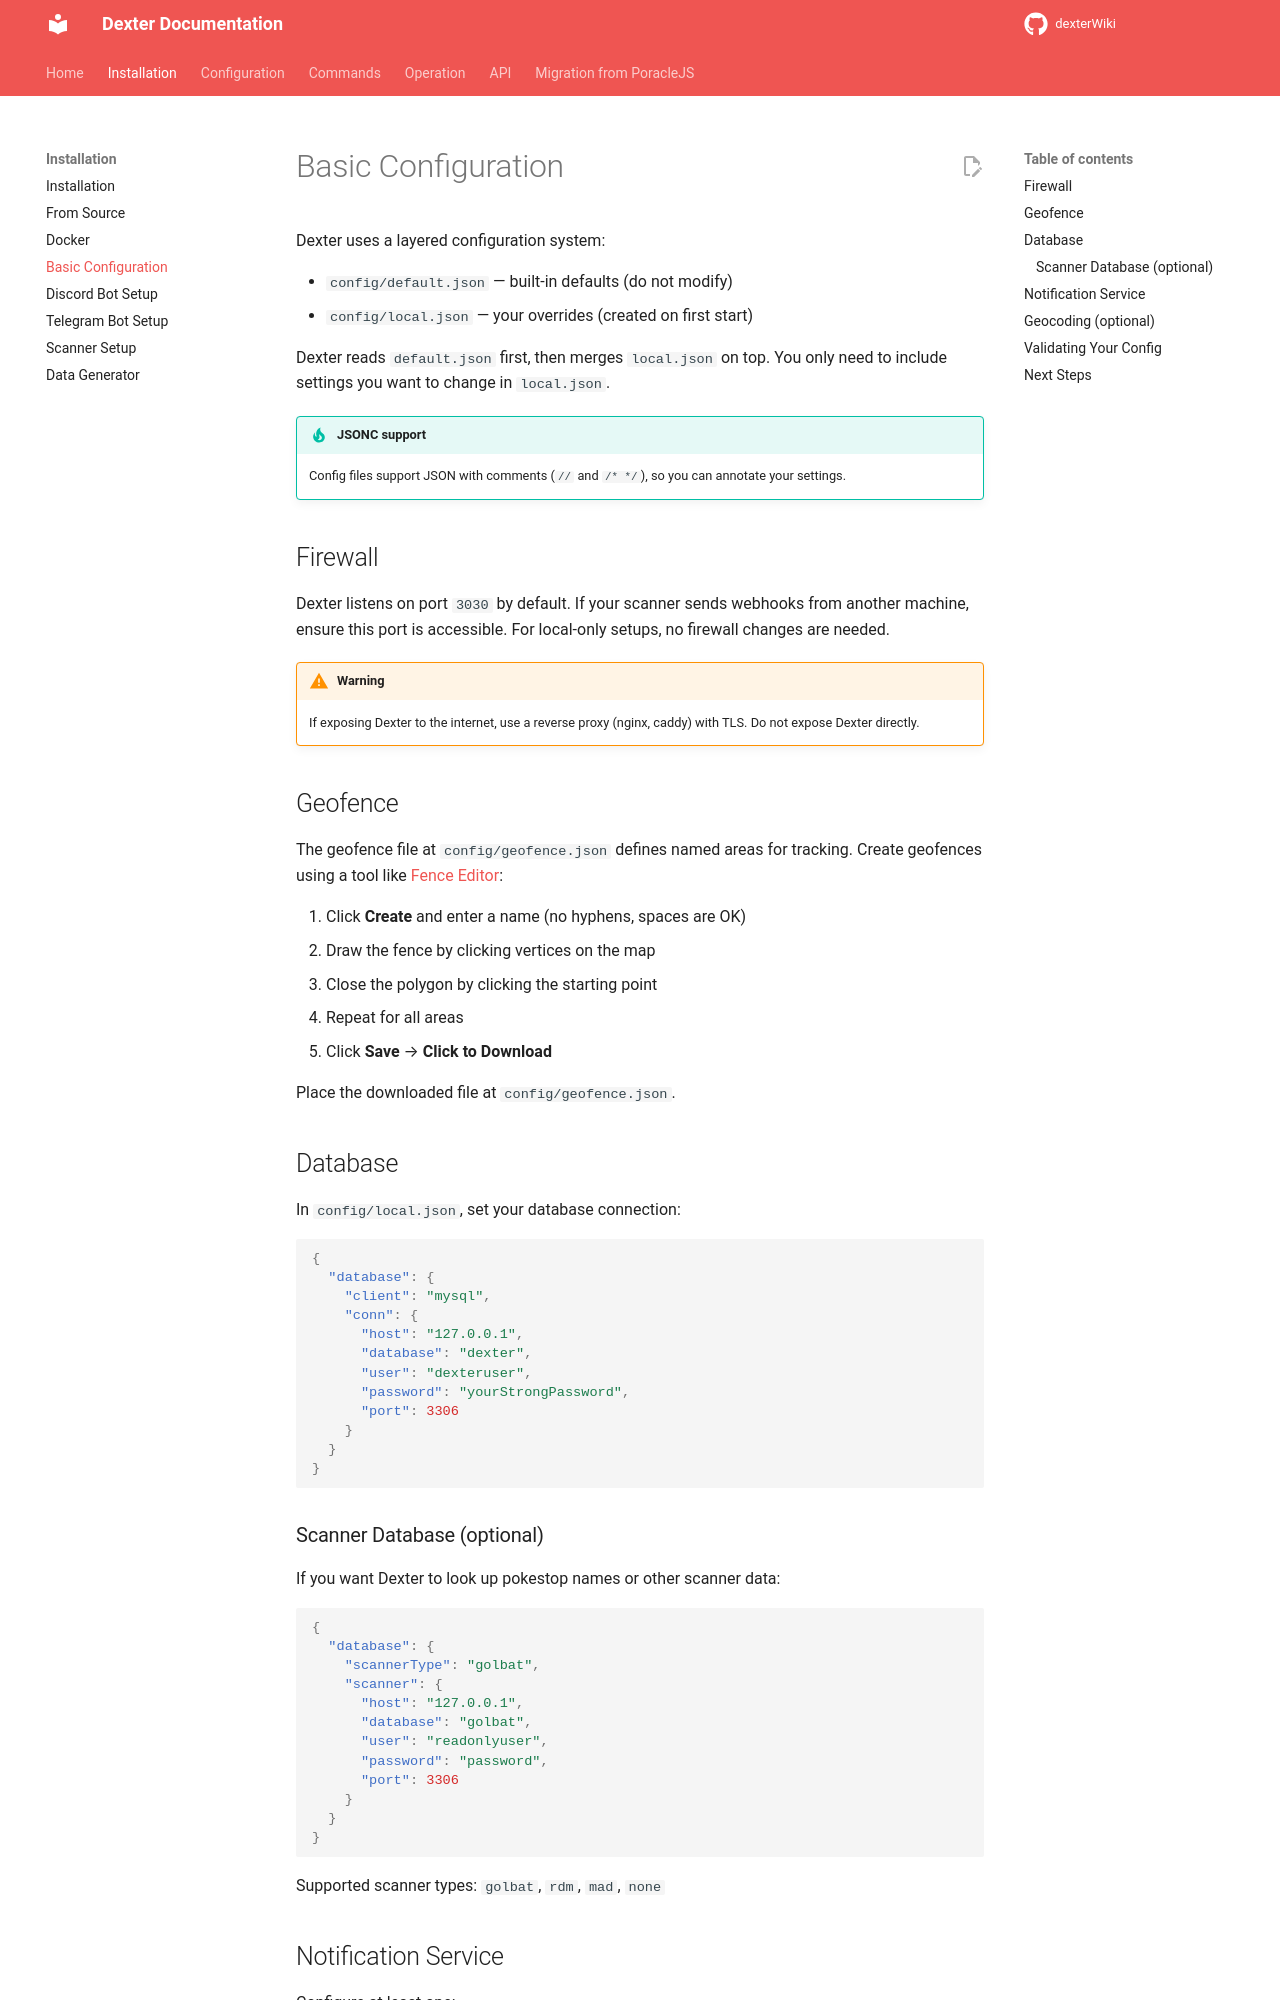

repository: roundaboutluke/dexterWiki · page: installation/configuration/index.html · generator: mkdocs

# Basic Configuration

Dexter uses a layered configuration system:

- `config/default.json` — built-in defaults (do not modify)
- `config/local.json` — your overrides (created on first start)

Dexter reads `default.json` first, then merges `local.json` on top. You only need to include settings you want to change in `local.json`.

!!! tip "JSONC support"
    Config files support JSON with comments (`//` and `/* */`), so you can annotate your settings.

## Firewall

Dexter listens on port `3030` by default. If your scanner sends webhooks from another machine, ensure this port is accessible. For local-only setups, no firewall changes are needed.

!!! warning
    If exposing Dexter to the internet, use a reverse proxy (nginx, caddy) with TLS. Do not expose Dexter directly.

## Geofence

The geofence file at `config/geofence.json` defines named areas for tracking. Create geofences using a tool like [Fence Editor](http://geo.jasparke.net/):

1. Click **Create** and enter a name (no hyphens, spaces are OK)
2. Draw the fence by clicking vertices on the map
3. Close the polygon by clicking the starting point
4. Repeat for all areas
5. Click **Save** → **Click to Download**

Place the downloaded file at `config/geofence.json`.

## Database

In `config/local.json`, set your database connection:

```json
{
  "database": {
    "client": "mysql",
    "conn": {
      "host": "127.0.0.1",
      "database": "dexter",
      "user": "dexteruser",
      "password": "yourStrongPassword",
      "port": 3306
    }
  }
}
```

### Scanner Database (optional)

If you want Dexter to look up pokestop names or other scanner data:

```json
{
  "database": {
    "scannerType": "golbat",
    "scanner": {
      "host": "127.0.0.1",
      "database": "golbat",
      "user": "readonlyuser",
      "password": "password",
      "port": 3306
    }
  }
}
```

Supported scanner types: `golbat`, `rdm`, `mad`, `none`
